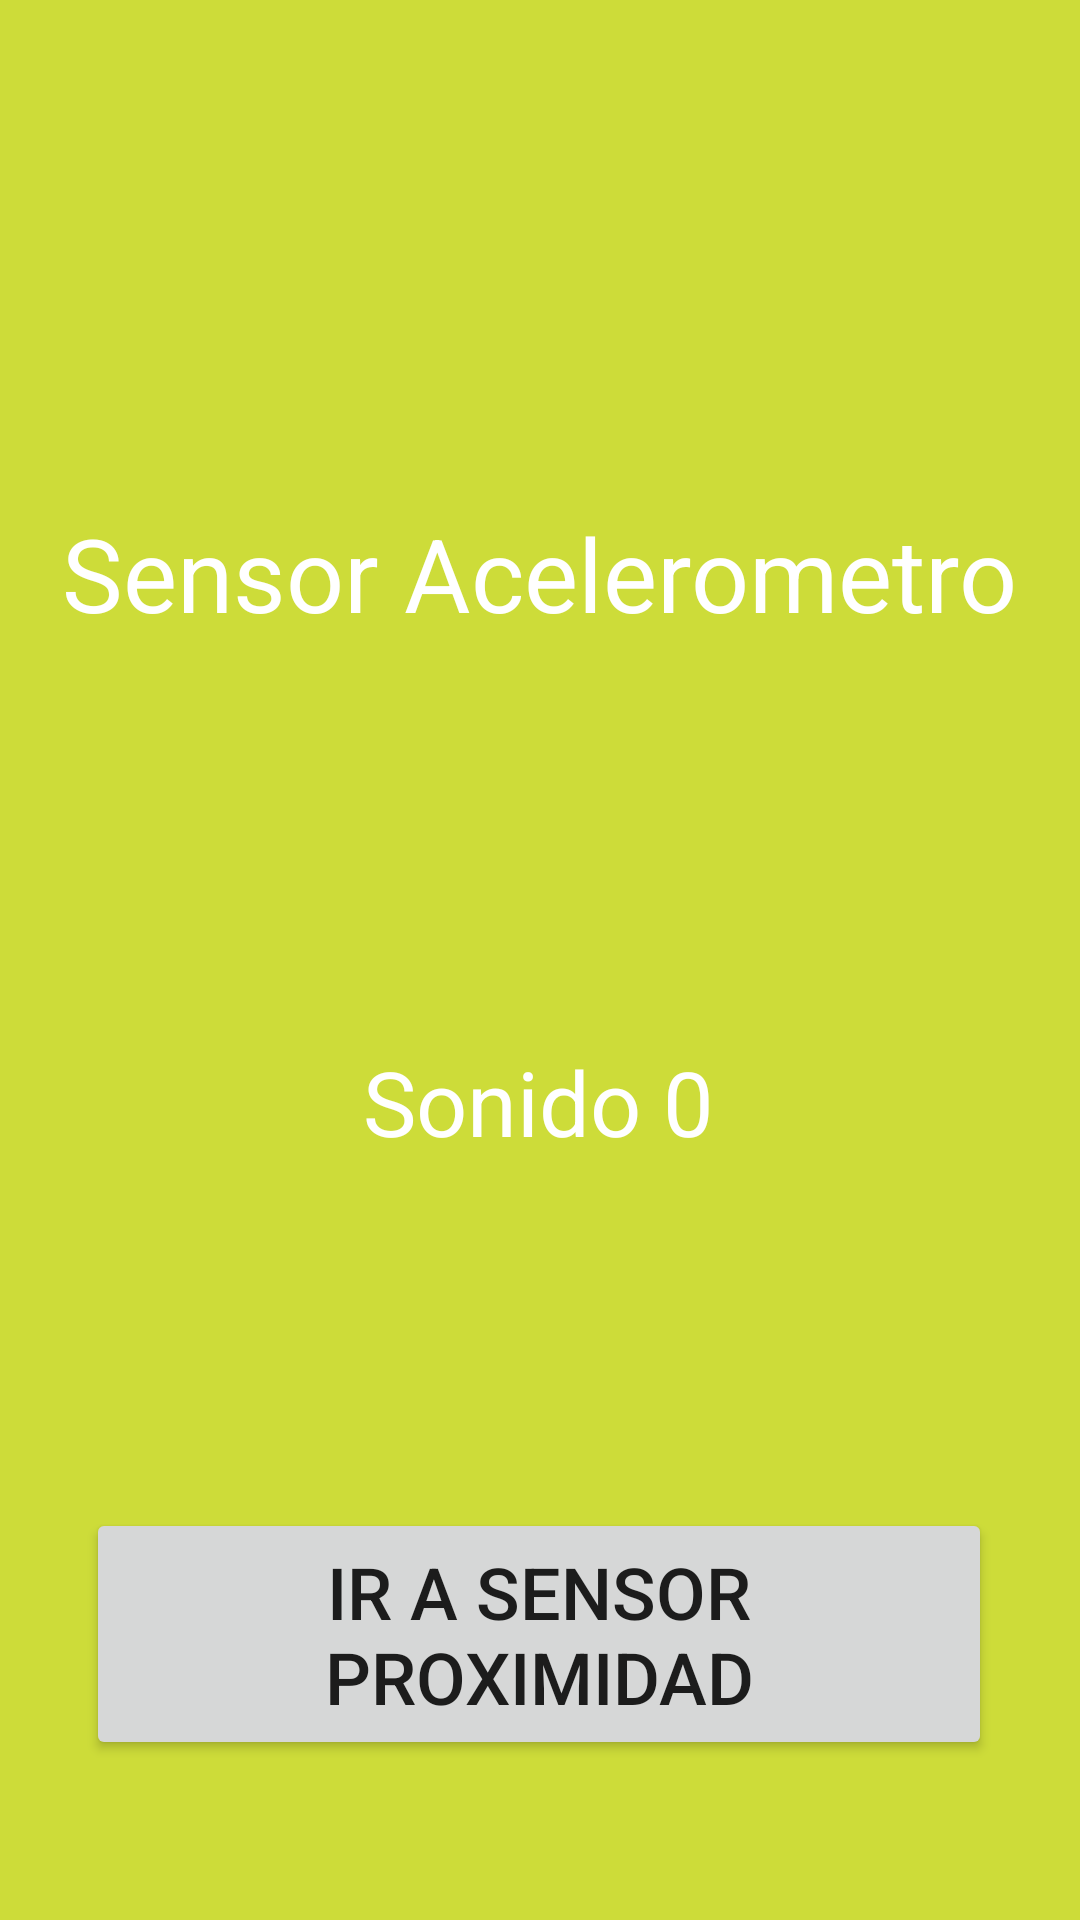

This screen was rendered from an Android layout file. Write that file and the resources it references.
<!-- AndroidManifest.xml: application theme Theme.SensoresEnAndroid -->
<!-- res/layout/activity_sensor_acelerometro.xml -->
<?xml version="1.0" encoding="utf-8"?>
<androidx.constraintlayout.widget.ConstraintLayout xmlns:android="http://schemas.android.com/apk/res/android"
    xmlns:app="http://schemas.android.com/apk/res-auto"
    xmlns:tools="http://schemas.android.com/tools"
    android:layout_width="match_parent"
    android:layout_height="match_parent"
    android:background="#CDDC39"
    tools:context=".SensorAcelerometro">

    <Button
        android:id="@+id/btirProx"
        android:layout_width="302dp"
        android:layout_height="84dp"
        android:text="@string/btProx"
        android:textSize="24sp"
        app:layout_constraintBottom_toBottomOf="parent"
        app:layout_constraintEnd_toEndOf="parent"
        app:layout_constraintHorizontal_bias="0.495"
        app:layout_constraintStart_toStartOf="parent"
        app:layout_constraintTop_toTopOf="parent"
        app:layout_constraintVertical_bias="0.904" />

    <TextView
        android:id="@+id/tvTitulo"
        android:layout_width="wrap_content"
        android:layout_height="wrap_content"
        android:text="@string/acelerometro"
        android:textColor="@color/white"
        android:textSize="34sp"
        app:layout_constraintBottom_toBottomOf="parent"
        app:layout_constraintEnd_toEndOf="parent"
        app:layout_constraintHorizontal_bias="0.497"
        app:layout_constraintStart_toStartOf="parent"
        app:layout_constraintTop_toTopOf="parent"
        app:layout_constraintVertical_bias="0.283" />

    <TextView
        android:id="@+id/tvSonido"
        android:layout_width="wrap_content"
        android:layout_height="wrap_content"
        android:layout_marginTop="100dp"
        android:text="@string/sonido"
        android:textColor="@color/white"
        android:textSize="30sp"
        app:layout_constraintBottom_toBottomOf="parent"
        app:layout_constraintEnd_toEndOf="parent"
        app:layout_constraintHorizontal_bias="0.498"
        app:layout_constraintStart_toStartOf="parent"
        app:layout_constraintTop_toBottomOf="@+id/tvTitulo"
        app:layout_constraintVertical_bias="0.116" />

</androidx.constraintlayout.widget.ConstraintLayout>
<!-- resources referenced by this layout -->
<resources>
  <string name="acelerometro">Sensor Acelerometro</string>
  <string name="btProx">Ir a sensor proximidad</string>
  <string name="sonido">Sonido 0</string>
  <style name="Theme.SensoresEnAndroid" parent="Theme.MaterialComponents.DayNight.DarkActionBar">
          
          <item name="colorPrimary">@color/purple_500</item>
          <item name="colorPrimaryVariant">@color/purple_700</item>
          <item name="colorOnPrimary">@color/white</item>
          
          <item name="colorSecondary">@color/teal_200</item>
          <item name="colorSecondaryVariant">@color/teal_700</item>
          <item name="colorOnSecondary">@color/black</item>
          
          <item name="android:statusBarColor" tools:targetApi="l">?attr/colorPrimaryVariant</item>
          
      </style>
  <!-- not gathered from this repository: default colours our renderer supplied (Android Studio template values) -->
  <color name="purple_500">#FF6200EE</color>
  <color name="purple_700">#FF3700B3</color>
  <color name="teal_200">#FF03DAC5</color>
  <color name="teal_700">#FF018786</color>
  <color name="black">#FF000000</color>
  <color name="white">#FFFFFFFF</color>
</resources>
